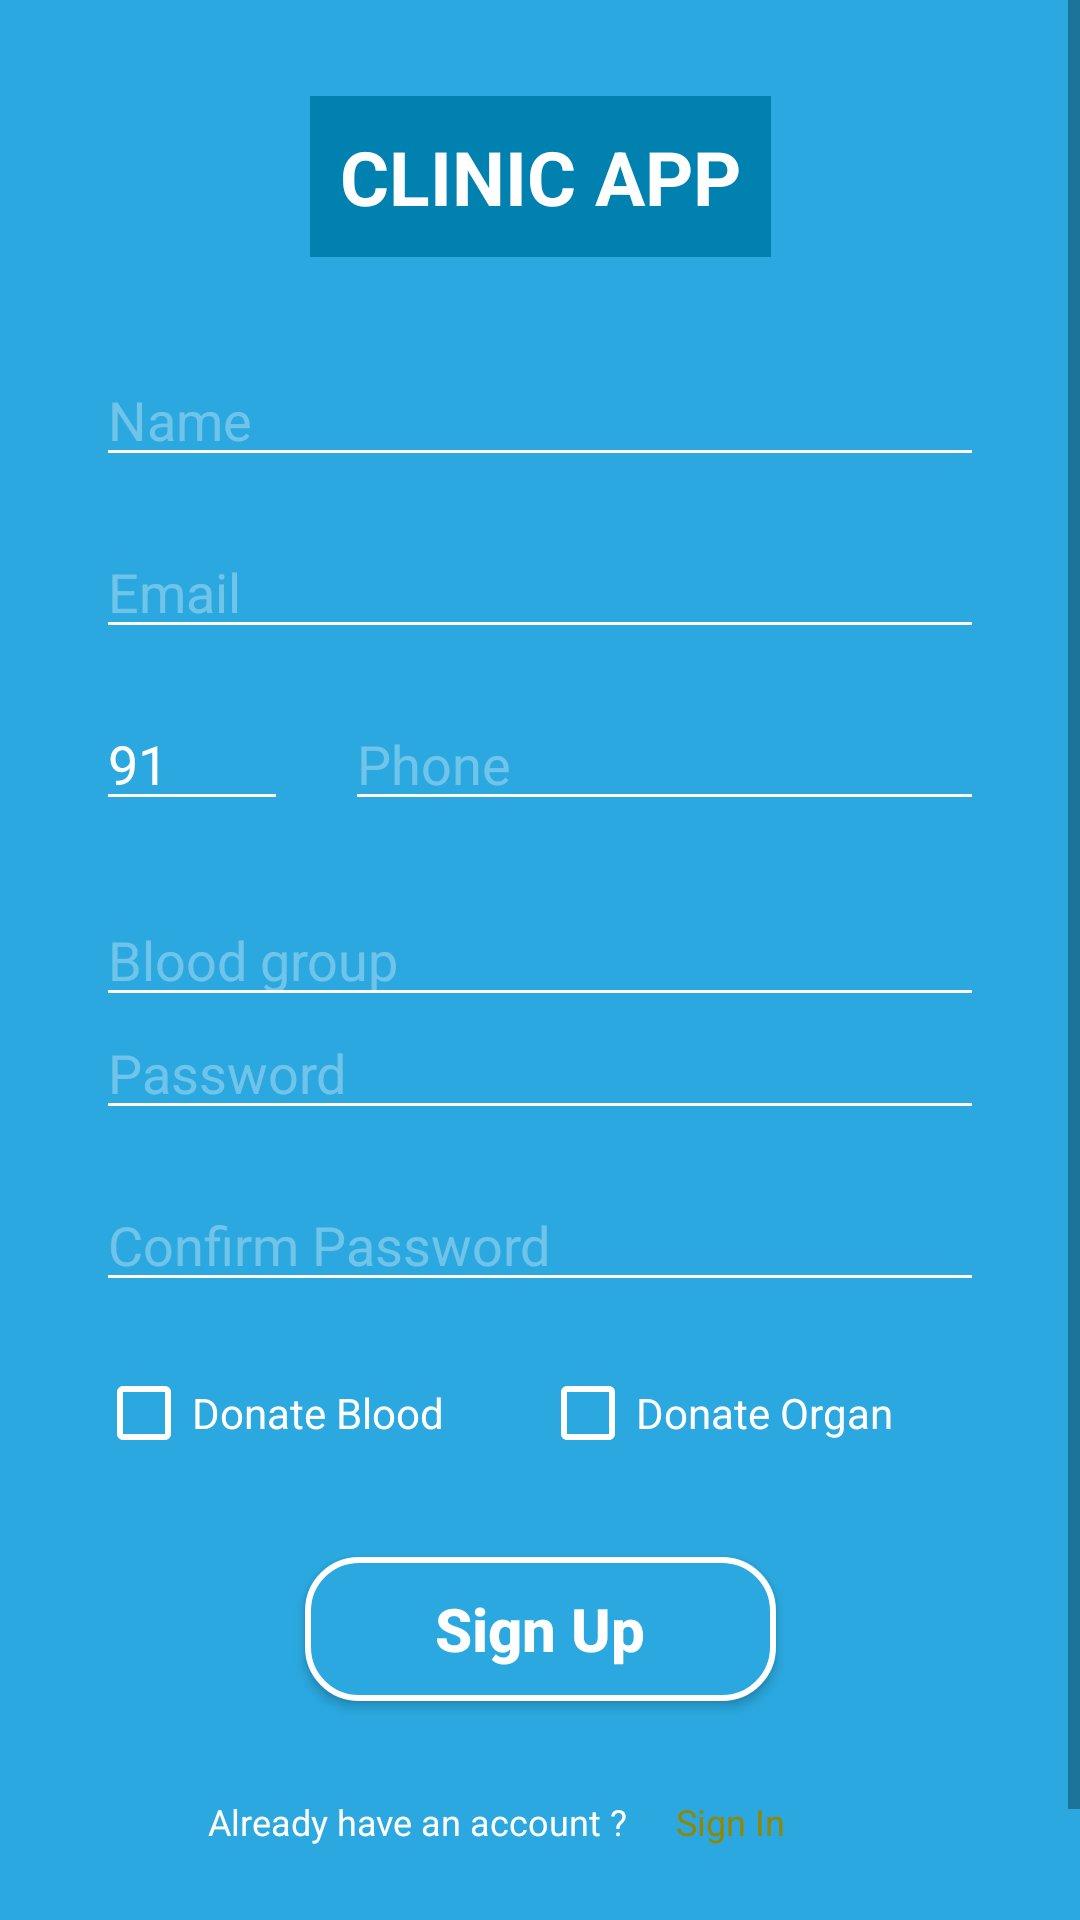

Layout XML and referenced resources for this Android screen:
<!-- AndroidManifest.xml: application theme AppTheme -->
<!-- res/layout/activity_sign_up.xml -->
<?xml version="1.0" encoding="utf-8"?>
<ScrollView xmlns:android="http://schemas.android.com/apk/res/android"
    xmlns:app="http://schemas.android.com/apk/res-auto"
    xmlns:tools="http://schemas.android.com/tools"
    android:layout_width="match_parent"
    android:layout_height="match_parent"
    android:background="@color/BLUE"
    tools:context=".SignUp">
<android.support.constraint.ConstraintLayout
    android:layout_height="wrap_content"
    android:layout_width="match_parent">
    <TextView
        android:id="@+id/textView6"
        android:layout_width="wrap_content"
        android:layout_height="wrap_content"
        android:layout_marginStart="129dp"
        android:layout_marginTop="32dp"
        android:layout_marginEnd="129dp"
        android:background="@color/Dblue"
        android:gravity="center"
        android:padding="10dp"
        android:text="CLINIC APP"
        android:textColor="@color/WHT"
        android:textSize="25sp"
        android:textStyle="bold"
        app:layout_constraintEnd_toEndOf="parent"
        app:layout_constraintStart_toStartOf="parent"
        app:layout_constraintTop_toTopOf="parent" />

    <EditText
        android:id="@+id/editText7"
        android:layout_width="0dp"
        android:layout_height="wrap_content"
        android:layout_marginStart="32dp"
        android:layout_marginTop="32dp"
        android:layout_marginEnd="32dp"
        android:backgroundTint="@color/WHT"
        android:ems="10"
        android:hint="Name"
        android:inputType="textPersonName"
        android:textColor="#FFFFFF"
        android:textColorHighlight="#6101421E"
        android:textColorHint="#54FFFFFF"
        android:textColorLink="#FFFFFF"
        app:layout_constraintEnd_toEndOf="parent"
        app:layout_constraintStart_toStartOf="parent"
        app:layout_constraintTop_toBottomOf="@+id/textView6" />

    <EditText
        android:id="@+id/editText8"
        android:layout_width="0dp"
        android:layout_height="wrap_content"
        android:layout_marginStart="32dp"
        android:layout_marginTop="16dp"
        android:layout_marginEnd="32dp"
        android:backgroundTint="@color/WHT"
        android:ems="10"
        android:hint="Email"
        android:inputType="textEmailAddress"
        android:textColor="#FFFFFF"
        android:textColorHighlight="#6101421E"
        android:textColorHint="#54FFFFFF"
        android:textColorLink="#FFFFFF"
        app:layout_constraintEnd_toEndOf="parent"
        app:layout_constraintStart_toStartOf="parent"
        app:layout_constraintTop_toBottomOf="@+id/editText7" />

    <EditText
        android:id="@+id/editText9"
        android:layout_width="64dp"
        android:layout_height="0dp"
        android:layout_marginTop="16dp"
        android:backgroundTint="@color/WHT"
        android:ems="10"
        android:inputType="number"
        android:text="91"
        android:textColor="#FFFFFF"
        android:textColorHighlight="#6101421E"
        android:textColorHint="#54FFFFFF"
        android:textColorLink="#FFFFFF"
        app:layout_constraintEnd_toStartOf="@+id/editText10"
        app:layout_constraintStart_toStartOf="@+id/editText8"
        app:layout_constraintTop_toBottomOf="@+id/editText8" />

    <EditText
        android:id="@+id/editText10"
        android:layout_width="0dp"
        android:layout_height="wrap_content"
        android:layout_marginStart="19dp"
        android:layout_marginTop="16dp"
        android:backgroundTint="@color/WHT"
        android:ems="10"
        android:hint="Phone"
        android:inputType="phone"
        android:textColor="#FFFFFF"
        android:textColorHighlight="#6101421E"
        android:textColorHint="#54FFFFFF"
        android:textColorLink="#FFFFFF"
        app:layout_constraintEnd_toEndOf="@+id/editText8"
        app:layout_constraintStart_toEndOf="@+id/editText9"
        app:layout_constraintTop_toBottomOf="@+id/editText8" />
    <EditText
        android:id="@+id/edBlood"
        android:layout_width="0dp"
        android:layout_height="wrap_content"
        android:clickable="false"
        android:focusable="false"
        android:editable="false"
        android:backgroundTint="@color/WHT"
        android:hint="@string/blood_group"
        android:textColor="#FFFFFF"
        android:textColorHighlight="#6101421E"
        android:textColorHint="#54FFFFFF"
        android:textColorLink="#FFFFFF"
        android:layout_marginStart="32dp"
        android:layout_marginTop="24dp"
        android:layout_marginEnd="32dp"
        app:layout_constraintEnd_toEndOf="parent"
        app:layout_constraintStart_toStartOf="parent"
        app:layout_constraintTop_toBottomOf="@+id/editText9"
        />

    <Spinner
        android:id="@+id/spinner"
        android:layout_width="0dp"
        android:layout_height="wrap_content"
        android:layout_marginStart="32dp"
        android:layout_marginTop="24dp"
        android:layout_marginEnd="32dp"
        android:entries="@array/groups"
        android:background="@color/BLUE"
        android:alpha="0"
        android:popupBackground="@color/Dblue"
        app:layout_constraintEnd_toEndOf="parent"
        app:layout_constraintStart_toStartOf="parent"
        app:layout_constraintTop_toBottomOf="@+id/editText9" />

    <EditText
        android:id="@+id/editText11"
        android:layout_width="0dp"
        android:layout_height="wrap_content"
        android:layout_marginTop="16dp"
        android:backgroundTint="@color/WHT"
        android:ems="10"
        android:hint="Password"
        android:inputType="textPassword"
        android:textColor="#FFFFFF"
        android:textColorHighlight="#6101421E"
        android:textColorHint="#54FFFFFF"
        android:textColorLink="#FFFFFF"
        app:layout_constraintEnd_toEndOf="@+id/spinner"
        app:layout_constraintStart_toStartOf="@+id/spinner"
        app:layout_constraintTop_toBottomOf="@+id/spinner" />

    <EditText
        android:id="@+id/editText12"
        android:layout_width="0dp"
        android:layout_height="wrap_content"
        android:layout_marginTop="16dp"
        android:backgroundTint="@color/WHT"
        android:ems="10"
        android:hint="Confirm Password"
        android:inputType="textPassword"
        android:textColor="#FFFFFF"
        android:textColorHighlight="#6101421E"
        android:textColorHint="#54FFFFFF"
        android:textColorLink="#FFFFFF"
        app:layout_constraintEnd_toEndOf="@+id/editText11"
        app:layout_constraintStart_toStartOf="@+id/editText11"
        app:layout_constraintTop_toBottomOf="@+id/editText11" />

    <CheckBox
        android:id="@+id/checkBox"
        android:layout_width="wrap_content"
        android:layout_height="wrap_content"
        android:layout_marginEnd="59dp"
        android:text="Donate Blood"
        android:buttonTint="@color/WHT"
        android:textColor="#FFFFFF"
        android:textColorHighlight="#6101421E"
        android:textColorLink="#FFFFFF"
        app:layout_constraintBottom_toBottomOf="@+id/checkBox2"
        app:layout_constraintEnd_toStartOf="@+id/checkBox2"
        app:layout_constraintStart_toStartOf="@+id/editText12"
        app:layout_constraintTop_toTopOf="@+id/checkBox2" />

    <CheckBox
        android:id="@+id/checkBox2"
        android:layout_width="wrap_content"
        android:layout_height="wrap_content"
        android:layout_marginStart="32dp"
        android:layout_marginTop="21dp"
        android:buttonTint="@color/WHT"
        android:text="Donate Organ"
        android:textColor="#FFFFFF"
        android:textColorHighlight="#6101421E"
        android:textColorLink="#FFFFFF"
        app:layout_constraintStart_toEndOf="@+id/checkBox"
        app:layout_constraintTop_toBottomOf="@+id/editText12" />

    <Button
        android:id="@+id/button4"
        android:layout_width="157dp"
        android:layout_height="wrap_content"
        android:layout_marginTop="32dp"
        android:background="@drawable/button_edge"
        android:text="Sign Up"
        android:textAllCaps="false"
        android:textColor="@color/WHT"
        android:textSize="20sp"
        android:textStyle="bold"
        app:layout_constraintEnd_toEndOf="@+id/editText12"
        app:layout_constraintStart_toStartOf="@+id/checkBox"
        app:layout_constraintTop_toBottomOf="@+id/checkBox" />

    <TextView
        android:id="@+id/textView8"
        android:layout_width="wrap_content"
        android:layout_height="wrap_content"
        android:layout_marginStart="96dp"
        android:layout_marginTop="32dp"
        android:layout_marginBottom="64dp"
        android:text="Already have an account ?"
        android:textColor="#FFFFFF"
        android:textSize="12sp"
        app:layout_constraintBottom_toBottomOf="parent"
        app:layout_constraintEnd_toStartOf="@+id/textView10"
        app:layout_constraintHorizontal_chainStyle="packed"
        app:layout_constraintStart_toStartOf="parent"
        app:layout_constraintTop_toBottomOf="@+id/button4" />

    <TextView
        android:id="@+id/textView10"
        android:layout_width="wrap_content"
        android:layout_height="wrap_content"
        android:layout_marginStart="16dp"
        android:layout_marginEnd="125dp"
        android:text="Sign In"
        android:textColor="#928605"
        android:textSize="12sp"
        app:layout_constraintBottom_toBottomOf="@+id/textView8"
        app:layout_constraintEnd_toEndOf="parent"
        app:layout_constraintStart_toEndOf="@+id/textView8"
        app:layout_constraintTop_toTopOf="@+id/textView8" />
</android.support.constraint.ConstraintLayout>
</ScrollView>
<!-- resources referenced by this layout -->
<resources>
  <string-array name="groups">
          <item>Blood group</item>
          <item>A+ve</item>
          <item>B+ve</item>
          <item>O+ve</item>
          <item>AB+ve</item>
          <item>A-ve</item>
          <item>B-ve</item>
          <item>O-ve</item>
          <item>AB-</item>
      </string-array>
  <color name="BLUE">#2AA8DF</color>
  <color name="Dblue">#0081AF</color>
  <color name="WHT">#FFFFFF</color>
  <!-- drawable button_edge (drawable) -->
  <?xml version="1.0" encoding="utf-8"?>
  <shape xmlns:android="http://schemas.android.com/apk/res/android"
  android:shape="rectangle">
  <solid android:color="@color/BLUE"/>
  <stroke
      android:width="2dp"
      android:color="#FFFFFF" />
  <corners android:radius="17dp"/>
  </shape>
  <string name="blood_group">Blood group</string>
  <style name="AppTheme" parent="Theme.AppCompat.Light.DarkActionBar">
          
          <item name="colorPrimary">@color/colorPrimary</item>
          <item name="colorPrimaryDark">@color/colorPrimaryDark</item>
          <item name="colorAccent">@color/colorAccent</item>
          <item name="android:textColor">@color/Fdwht</item>
      </style>
  <color name="colorPrimary">#008577</color>
  <color name="colorPrimaryDark">#00574B</color>
  <color name="colorAccent">#D81B60</color>
  <color name="Fdwht">#CDF6F2F2</color>
</resources>
